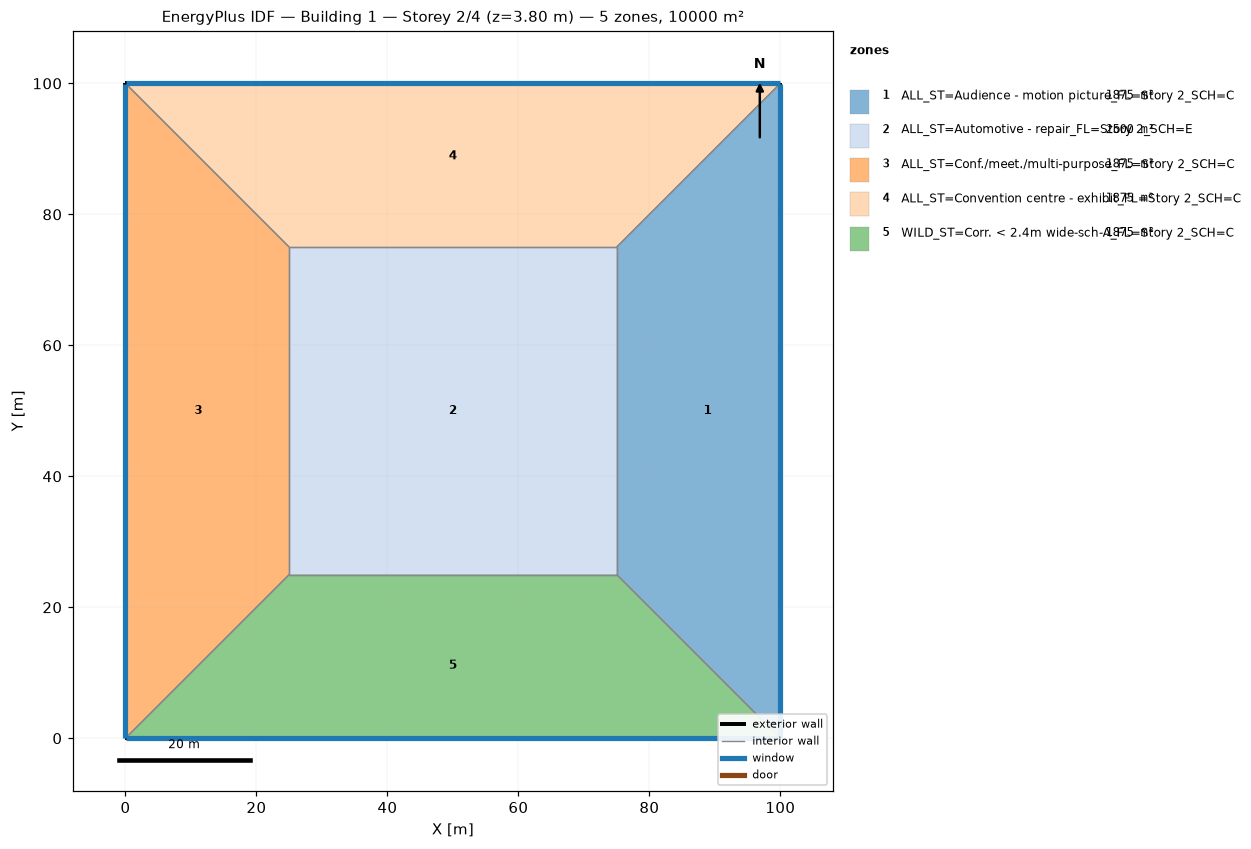
=== STOREY PLAN SPEC (per zone: floor XY polygon, exterior-wall plan segments, windows/doors) ===
zone 1: ALL_ST=Audience - motion picture_FL=Story 2_SCH=C  (1875.0 m²)
  floor: (100.00, 100.00) (100.00, 0.00) (75.00, 25.00) (75.00, 75.00)
  exterior wall: (100.00, 0.00) – (100.00, 100.00)  [100.0 m]
    window: (100.00, 0.03) – (100.00, 99.97)  [95.0 m²]
  interior walls: 3
zone 2: ALL_ST=Automotive - repair_FL=Story 2_SCH=E  (2500.0 m²)
  floor: (25.00, 25.00) (25.00, 75.00) (75.00, 75.00) (75.00, 25.00)
  interior walls: 4
zone 3: ALL_ST=Conf./meet./multi-purpose_FL=Story 2_SCH=C  (1875.0 m²)
  floor: (0.00, 0.00) (0.00, 100.00) (25.00, 75.00) (25.00, 25.00)
  exterior wall: (0.00, 100.00) – (0.00, 0.00)  [100.0 m]
    window: (0.00, 99.97) – (0.00, 0.03)  [95.0 m²]
  interior walls: 3
zone 4: ALL_ST=Convention centre - exhibit_FL=Story 2_SCH=C  (1875.0 m²)
  floor: (0.00, 100.00) (100.00, 100.00) (75.00, 75.00) (25.00, 75.00)
  exterior wall: (100.00, 100.00) – (0.00, 100.00)  [100.0 m]
    window: (99.97, 100.00) – (0.03, 100.00)  [95.0 m²]
  interior walls: 3
zone 5: WILD_ST=Corr. < 2.4m wide-sch-A_FL=Story 2_SCH=C  (1875.0 m²)
  floor: (100.00, 0.00) (0.00, 0.00) (25.00, 25.00) (75.00, 25.00)
  exterior wall: (0.00, 0.00) – (100.00, 0.00)  [100.0 m]
    window: (0.03, 0.00) – (99.97, 0.00)  [95.0 m²]
  interior walls: 3

=== DERIVED (storey summary) ===
Building: Building 1
Storey: 2 of 4  (floor level z = 3.80 m)
Storey gross floor area: 10000.0 m²
Zones on this storey: 5
  - ALL_ST=Audience - motion picture_FL=Story 2_SCH=C: floor 1875.0 m²; exterior wall 100.0 m (380.0 m²); 1 window(s) 95.0 m²; WWR 25.0%
  - ALL_ST=Automotive - repair_FL=Story 2_SCH=E: floor 2500.0 m²
  - ALL_ST=Conf./meet./multi-purpose_FL=Story 2_SCH=C: floor 1875.0 m²; exterior wall 100.0 m (380.0 m²); 1 window(s) 95.0 m²; WWR 25.0%
  - ALL_ST=Convention centre - exhibit_FL=Story 2_SCH=C: floor 1875.0 m²; exterior wall 100.0 m (380.0 m²); 1 window(s) 95.0 m²; WWR 25.0%
  - WILD_ST=Corr. < 2.4m wide-sch-A_FL=Story 2_SCH=C: floor 1875.0 m²; exterior wall 100.0 m (380.0 m²); 1 window(s) 95.0 m²; WWR 25.0%
Zone adjacency (shared interzone walls):
  - ALL_ST=Audience - motion picture_FL=Story 2_SCH=C ↔ ALL_ST=Automotive - repair_FL=Story 2_SCH=E
  - ALL_ST=Audience - motion picture_FL=Story 2_SCH=C ↔ ALL_ST=Convention centre - exhibit_FL=Story 2_SCH=C
  - ALL_ST=Audience - motion picture_FL=Story 2_SCH=C ↔ WILD_ST=Corr. < 2.4m wide-sch-A_FL=Story 2_SCH=C
  - ALL_ST=Automotive - repair_FL=Story 2_SCH=E ↔ ALL_ST=Conf./meet./multi-purpose_FL=Story 2_SCH=C
  - ALL_ST=Automotive - repair_FL=Story 2_SCH=E ↔ ALL_ST=Convention centre - exhibit_FL=Story 2_SCH=C
  - ALL_ST=Automotive - repair_FL=Story 2_SCH=E ↔ WILD_ST=Corr. < 2.4m wide-sch-A_FL=Story 2_SCH=C
  - ALL_ST=Conf./meet./multi-purpose_FL=Story 2_SCH=C ↔ ALL_ST=Convention centre - exhibit_FL=Story 2_SCH=C
  - ALL_ST=Conf./meet./multi-purpose_FL=Story 2_SCH=C ↔ WILD_ST=Corr. < 2.4m wide-sch-A_FL=Story 2_SCH=C